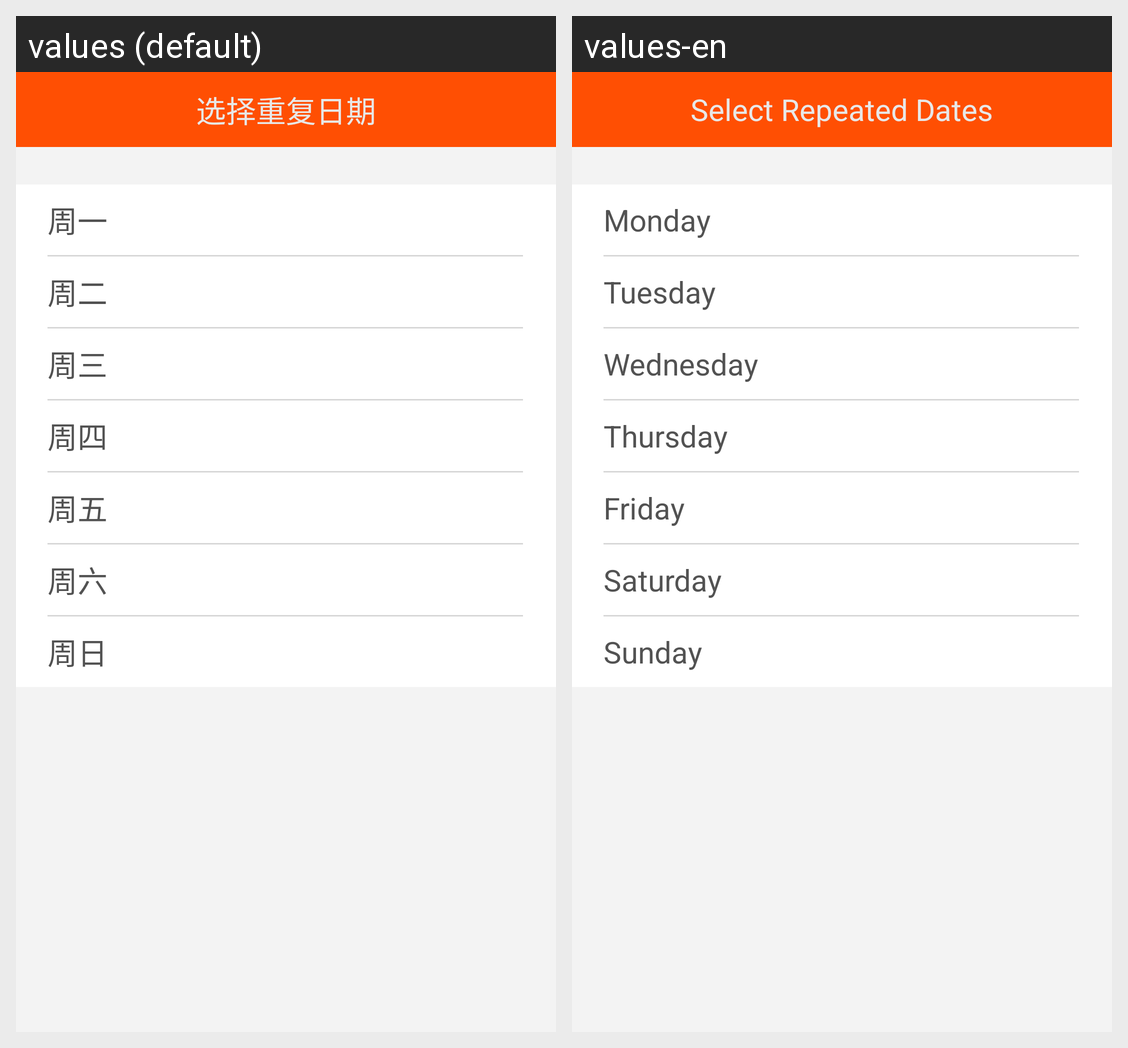

The Android screen above is rendered under two locales of the same app. Produce the string resources it draws, with the default and per-locale values.
Android screen res/layout/mutetime_data_set_weeke.xml rendered under 2 locales, left to right: values (default), values-en. Device: Nexus 5 (rendered at 1080×1920; each locale shown at half size, 540×960, under a caption strip naming it); theme android:Theme.Holo.Light.NoActionBar.
Strings drawn on this screen, with the default value and each locale's value (text and hints the layout hard-codes, and strings that could not be matched under every locale, appear in the picture but are not listed):

changsametime
  values: 选择重复日期
  values-en: Select Repeated Dates

monday
  values: 周一
  values-en: Monday

tuesday
  values: 周二
  values-en: Tuesday

wednesday
  values: 周三
  values-en: Wednesday

thursday
  values: 周四
  values-en: Thursday

friday
  values: 周五
  values-en: Friday

saturday
  values: 周六
  values-en: Saturday

sunday
  values: 周日
  values-en: Sunday
